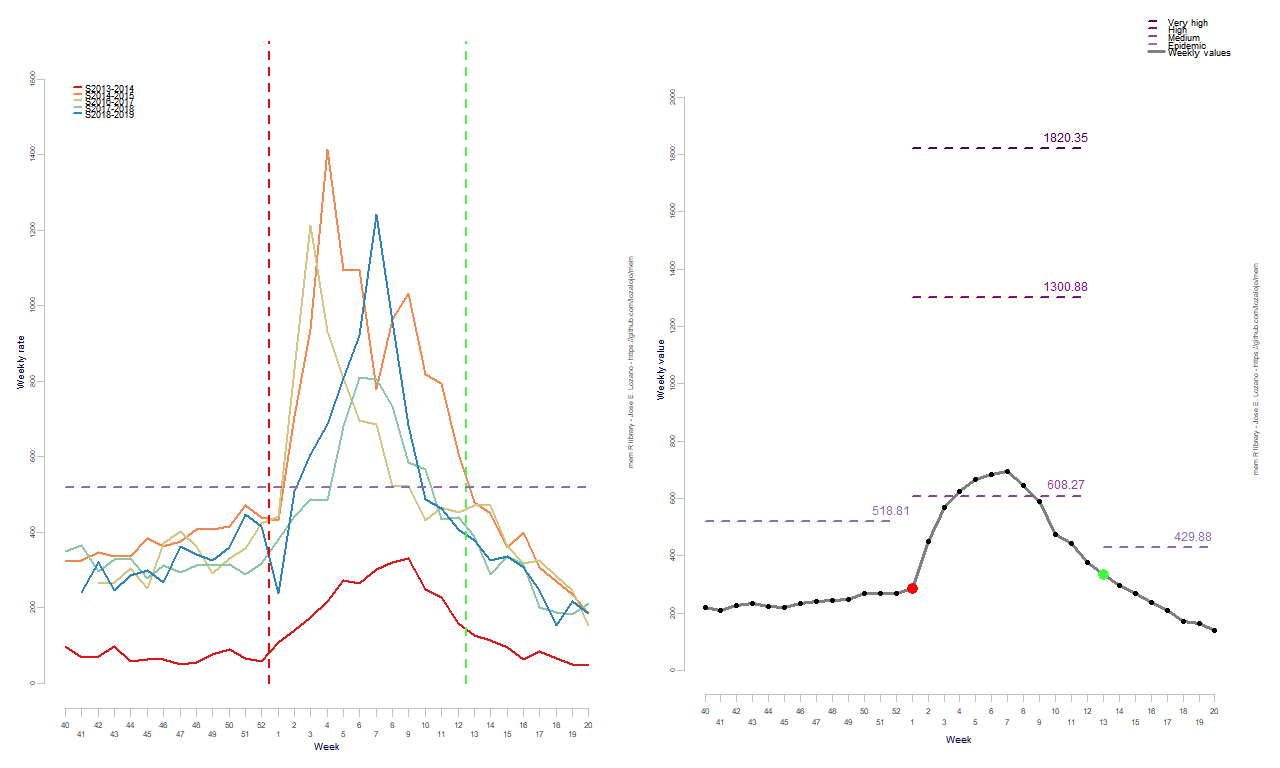

Values plotted in this chart, from the file beside it:
RelativeWeek, Intensity
1, 221
2, 209.8
3, 228.5
4, 234.3
5, 223.9
6, 218.6
7, 233.8
8, 239.2
9, 245.3
10, 246.3
11, 268.4
12, 269.8
13, 268.3
14, 285
15, 450.4
16, 567.4
17, 623.4
18, 666.6
19, 684.2
20, 693.3
21, 646.2
22, 589.7
23, 475.5
24, 441.7
25, 378.6
26, 334.9
27, 295.7
28, 268.2
29, 238.1
30, 209.8
31, 170.7
32, 162.4
33, 139.4
